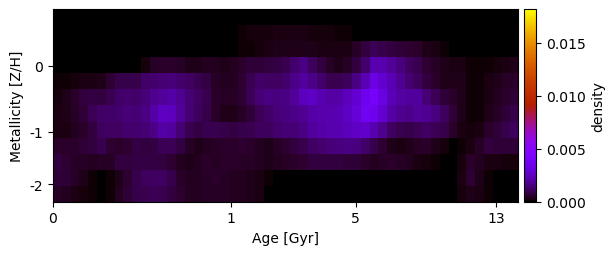

The file beside this chart, header and first rows:
-2.098880453945849632e-18, -1.800259333024787461e-18, -1.581033178660379047e-18, -1.018530891211934543e-18, -1.261665723451324538e-18, -1.113399788925449191e-18, -1.229383888108954792e-18, -9.457587545261313501e-19, -1.234161141640644331e-18, -1.848380839282182055e-18, -1.908802410011780519e-18, -2.383498255915911517e-18, -2.409995609387712663e-18, -2.464452602448985913e-18, -2.283006090705087969e-18, -1.838725906585192126e-18, -1.752978944455753695e-18, -1.700136840859246736e-18, -1.892930682595574425e-18, -1.748808049532815278e-18, -2.099661033796477372e-18, -1.789096641899888399e-18, -3.187597536452681529e-18, -2.993904858310110698e-18
-2.063703031959729025e-18, -1.634510251371150081e-18, -1.462593290559003839e-18, -1.273351261513071132e-18, -9.180476648056685022e-19, -8.098221651849584467e-19, -7.398831713390475098e-19, -1.114057055418241556e-18, -1.174357123126117756e-18, -1.921498975914514104e-18, -1.943026956055653069e-18, -2.015492357383472045e-18, -2.133082189275792118e-18, -2.152548137539860550e-18, -2.130223432069905286e-18, -2.033141734458879745e-18, -1.653040525197991724e-18, -1.963448777228051422e-18, -1.556596589249799811e-18, -3.603042273579817621e-19, 2.875591909555891528e-05, 7.879029090925475712e-05, 1.499199434096321385e-04, 1.531957756161747607e-04
-2.360559763948685120e-18, -2.047727234927961990e-18, -1.315675275550442249e-18, -7.510471338006280731e-19, -7.650367372710321479e-19, -5.385889381564565690e-19, -6.309681281433225042e-19, -1.267334806085637396e-18, -1.188947639356980300e-18, -1.084130996340857287e-18, -9.256909706458441659e-19, 4.324732345541965439e-07, 8.597162286079864432e-06, 3.083596608212798375e-05, -7.379830327258899205e-20, -1.077173015460134514e-19, -6.951772547408160917e-20, -1.328634013529046921e-19, -9.708950065831891860e-19, -1.866002148093589990e-19, 3.403261331289815061e-05, 8.944583984688597353e-05, 1.296947755187888036e-04, 1.769810725211181713e-04
-3.107637348074882680e-18, -2.169047741682234406e-18, -1.640885730886252224e-18, -1.162047596439943157e-18, -5.895883250843319510e-19, -1.534042080001131921e-19, -6.982280908136535663e-20, -1.422081981439695694e-19, 8.092452152351677165e-06, 5.426813997683205558e-05, 2.018181338381501552e-04, 4.837035812297546880e-04, 5.682207760041309936e-04, 5.217011586430148062e-04, 4.351822486876368305e-04, 3.530842566666699423e-04, 3.449568600147861607e-04, 3.585232529331089965e-04, 3.815443167781761100e-04, 3.132430406256402175e-04, 3.593479985680332611e-04, 5.120710645510919128e-04, 6.515599616548828008e-04, 6.985935254907473359e-04
7.247796690744437377e-05, 1.275848575377515597e-04, 1.839478132687554326e-04, 2.254640706900451345e-04, 2.685700133307278911e-04, 3.458191351289813861e-04, 5.991422589583578944e-04, 8.964714344821711912e-04, 8.799601613696110851e-04, 9.018226272008685387e-04, 1.219406082696447048e-03, 1.302723699064672457e-03, 1.418278948866436191e-03, 1.447196376663729706e-03, 1.340980686976670291e-03, 1.171479934260119147e-03, 9.884580247485640937e-04, 8.334258779023405016e-04, 4.973450053240036648e-04, 3.905786937371345650e-04, 4.047565147151831124e-04, 5.711493949232262449e-04, 9.513987175938619367e-04, 1.262431925278659304e-03
1.584634525042310702e-04, 3.322578023734391482e-04, 5.202569451886253664e-04, 7.190152269882542965e-04, 7.953027768481606792e-04, 7.712108892982727547e-04, 9.896611839832706453e-04, 1.221786322758189195e-03, 1.314490166818636568e-03, 1.230017499000747323e-03, 1.448132484861368915e-03, 1.735724822415228921e-03, 1.890644135199134792e-03, 2.123420755297329883e-03, 1.778627021090944385e-03, 1.420940142253239880e-03, 1.188262835603942202e-03, 9.458896287525535990e-04, 5.559834739796436394e-04, 4.541964632797079173e-04, 4.315389065238679355e-04, 5.773597622869481357e-04, 1.026916020342169902e-03, 1.387495319118707245e-03
2.453624941227481975e-04, 3.333349519921969509e-04, 4.878783529599813040e-04, 6.833251265474116903e-04, 1.008910588523713285e-03, 1.246794264814658120e-03, 1.233226026645692624e-03, 1.322598679539518755e-03, 1.453076593930319182e-03, 1.351845357432290102e-03, 1.576018748358983500e-03, 2.122367071018592052e-03, 2.550916515802824792e-03, 2.463155109850769832e-03, 1.886110758157495855e-03, 1.353173545673213695e-03, 1.110054400673283473e-03, 8.872695694215407269e-04, 5.033420578334001170e-04, 3.446452360389454196e-04, 3.299464220194966752e-04, 4.330612724963108819e-04, 7.058853387012285849e-04, 1.065974485799509909e-03
2.299694076820675277e-04, 2.667608758864078913e-04, 3.971140845749208037e-04, 5.166641378590139302e-04, 7.586841943251698087e-04, 1.129785168581311358e-03, 1.187537282572842306e-03, 1.169391549925280320e-03, 1.286045178836294715e-03, 1.290207863077668174e-03, 1.421824628541335867e-03, 1.672714913597581109e-03, 2.111363881907478250e-03, 1.960753361117473139e-03, 1.413981847678856280e-03, 9.522440061893496909e-04, 8.493012745473711711e-04, 9.591592979297428436e-04, 9.420238912371485919e-04, 9.130982795067518277e-04, 8.199246634063442687e-04, 8.596181510270777069e-04, 9.703709946562010663e-04, 1.066433307404175560e-03
5.585250430720691689e-04, 5.108797501481186429e-04, 5.435898926933376831e-04, 6.974672562604517781e-04, 7.773373972419859567e-04, 9.374717739522541154e-04, 5.873888466323507005e-04, 5.254950593022769114e-04, 6.279231455700228989e-04, 8.529872595758273418e-04, 7.738710198698819757e-04, 8.521032488559569969e-04, 1.050341292283489937e-03, 1.032929790515400674e-03, 8.430852503625949502e-04, 4.814818921410564173e-04, 3.332801385613049340e-04, 3.686069942862480082e-04, 4.407304085726402015e-04, 5.142528073556905301e-04, 5.320728312880899837e-04, 5.804493534208097875e-04, 5.444402392115296925e-04, 4.119093229296469068e-04
7.311261466540641294e-04, 5.829846121365293322e-04, 4.698395556152556258e-04, 4.391260758244425058e-04, 4.075461614524699956e-04, 4.414757843747398394e-04, 4.510381810849922301e-04, 7.359921338408309793e-04, 7.787362382394351574e-04, 8.206147329138096125e-04, 8.046699521033679782e-04, 8.061993613470530388e-04, 7.482513499305926564e-04, 5.895971754657852119e-04, 4.188100857128580724e-04, 3.291100033093183937e-04, 3.773822080193555382e-04, 5.111647331456644445e-04, 4.669604855787420255e-04, 5.198001804025424635e-04, 5.518404016385295655e-04, 4.590231017884788766e-04, 4.841756953326815070e-04, 4.110440959101031052e-04
7.099417058760335800e-04, 6.657817359789746509e-04, 4.433083808304370149e-04, 3.046881041839807317e-04, 1.273728891132755166e-04, 4.925570976743798084e-05, 7.147688821785162295e-05, 3.037235188451108017e-04, 6.146349312773065430e-04, 9.229731677108518259e-04, 1.126523548754650161e-03, 1.189188590207910633e-03, 1.143406591708153418e-03, 8.715812980850776333e-04, 5.358959592543822981e-04, 4.186915659038899988e-04, 4.241161990886715906e-04, 4.855271620562811837e-04, 5.357579738515336892e-04, 4.850982598534558064e-04, 4.209999328597421159e-04, 4.000633235485846068e-04, 3.486356307540039033e-04, 2.599752155738724096e-04
4.360997936028909901e-04, 3.832239169027055353e-04, 2.587704723052363341e-04, 1.751778846146404304e-04, 8.167779048065236806e-05, 1.232167678285290370e-05, 7.989955888592057711e-05, 3.956992145217621778e-04, 6.468604782978358775e-04, 8.806770762190129376e-04, 9.763261726775826444e-04, 1.027196077842204222e-03, 9.461918145315689104e-04, 7.549204661672834476e-04, 6.281832984458520560e-04, 4.246173930156788294e-04, 3.997964610063523471e-04, 4.599307010670190495e-04, 4.461470282019639128e-04, 4.316308148496417673e-04, 4.082735272127719327e-04, 3.843686647835940079e-04, 3.155868624417854920e-04, 2.261447783219502471e-04
